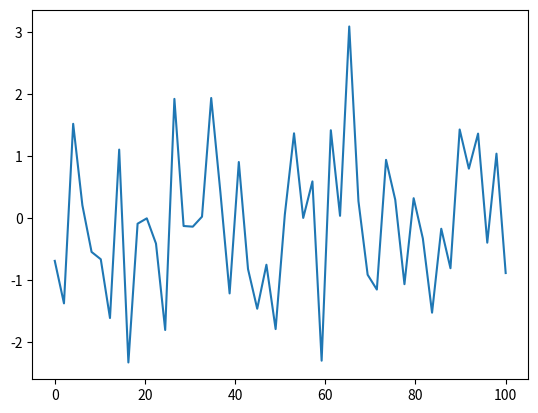

Here is the Python script that generated this plot:
import numpy as np
import matplotlib.pyplot as plt

plt.figure()
plt.plot(np.linspace(0, 100), np.random.randn(50))
plt.show()